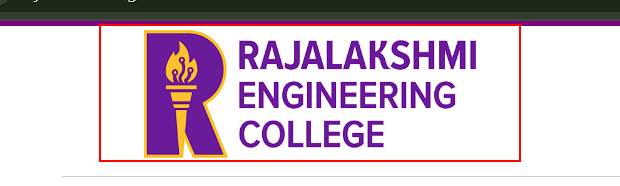
Workflow: element_exist

Step 1: find the image
